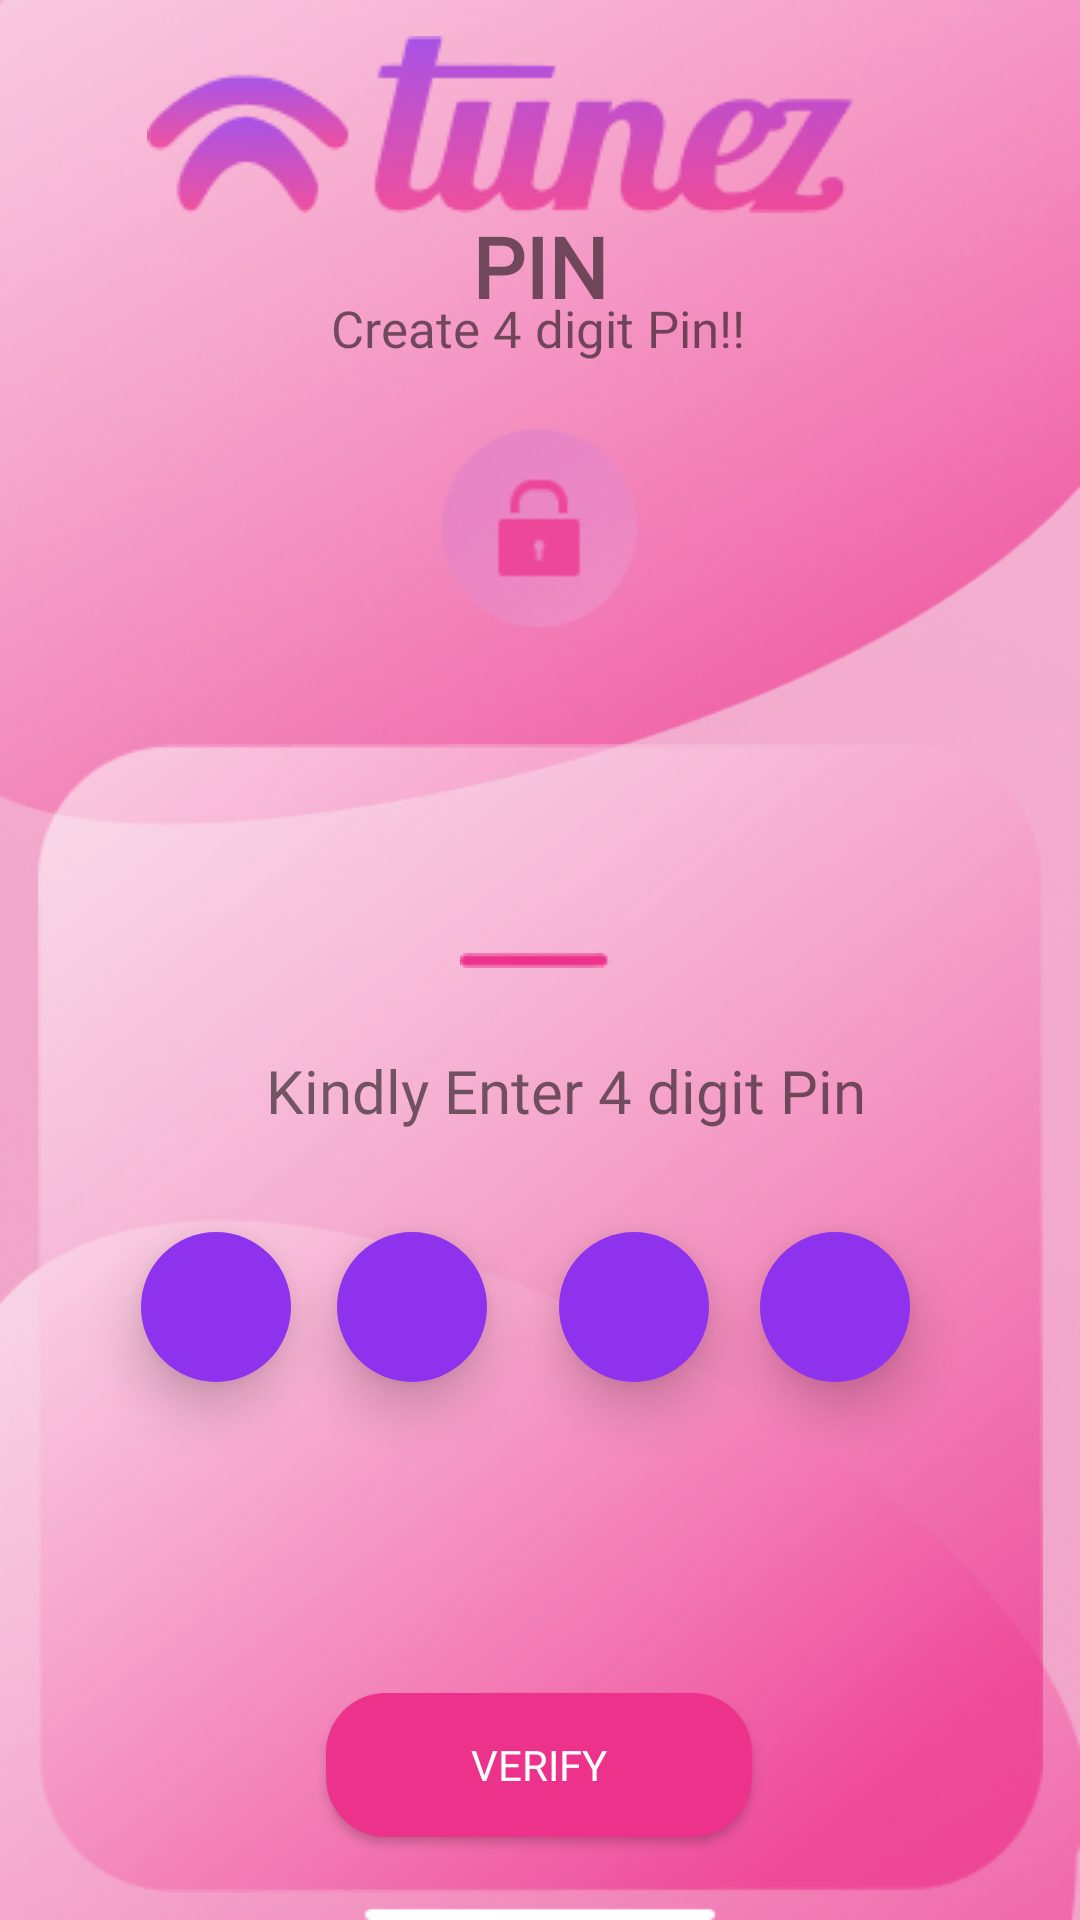

This screen was rendered from an Android layout file. Write that file and the resources it references.
<!-- AndroidManifest.xml: application theme Theme.Tunez -->
<!-- res/layout/activity_pinpage.xml -->
<?xml version="1.0" encoding="utf-8"?>
<androidx.constraintlayout.widget.ConstraintLayout xmlns:android="http://schemas.android.com/apk/res/android"
    xmlns:app="http://schemas.android.com/apk/res-auto"
    xmlns:tools="http://schemas.android.com/tools"
    android:layout_width="match_parent"
    android:layout_height="match_parent"
    android:background="@drawable/bgg"
    tools:context=".otp_page">

    <ImageView
        android:id="@+id/tittleloginpage"
        android:layout_width="wrap_content"
        android:layout_height="wrap_content"
        android:layout_marginBottom="318dp"
        app:layout_constraintBottom_toBottomOf="parent"
        app:layout_constraintEnd_toEndOf="parent"
        app:layout_constraintHorizontal_bias="0.394"
        app:layout_constraintStart_toStartOf="parent"
        app:layout_constraintTop_toTopOf="parent"
        app:layout_constraintVertical_bias="0.045"
        app:srcCompat="@drawable/roup" />

    <TextView
        android:id="@+id/textView6"
        android:layout_width="wrap_content"
        android:layout_height="wrap_content"
        android:fontFamily="@font/amiko"
        android:foregroundGravity="center"
        android:text="PIN"
        android:textSize="28dp"
        android:textStyle="bold"
        app:layout_constraintBottom_toBottomOf="parent"
        app:layout_constraintEnd_toEndOf="parent"
        app:layout_constraintStart_toStartOf="parent"
        app:layout_constraintTop_toTopOf="parent"
        app:layout_constraintVertical_bias="0.116" />

    <TextView
        android:id="@+id/textView4"
        android:layout_width="wrap_content"
        android:layout_height="wrap_content"
        android:fontFamily="@font/amiko"
        android:foregroundGravity="center"
        android:text="Create 4 digit Pin!!"
        android:textSize="17sp"
        app:layout_constraintBottom_toBottomOf="parent"
        app:layout_constraintEnd_toEndOf="parent"
        app:layout_constraintHorizontal_bias="0.497"
        app:layout_constraintStart_toStartOf="parent"
        app:layout_constraintTop_toTopOf="parent"
        app:layout_constraintVertical_bias="0.159" />


    <ImageView
        android:id="@+id/imageView4"
        android:layout_width="200dp"
        android:layout_height="wrap_content"
        android:foregroundGravity="center"
        app:layout_constraintBottom_toBottomOf="parent"

        app:layout_constraintEnd_toEndOf="parent"
        app:layout_constraintHorizontal_bias="0.497"
        app:layout_constraintStart_toStartOf="parent"
        app:layout_constraintTop_toTopOf="parent"
        app:layout_constraintVertical_bias="0.249"
        app:srcCompat="@drawable/lockimage" />

    <ImageView
        android:id="@+id/imageView8"
        android:layout_width="335dp"
        android:layout_height="wrap_content"
        android:layout_marginTop="216dp"
        app:layout_constraintBottom_toBottomOf="parent"
        app:layout_constraintEnd_toEndOf="parent"
        app:layout_constraintStart_toStartOf="parent"
        app:layout_constraintTop_toTopOf="parent"
        app:layout_constraintVertical_bias="1.0"
        app:srcCompat="@drawable/opacitynew" />


    <ImageView
        android:id="@+id/imageView9"
        android:layout_width="wrap_content"
        android:layout_height="wrap_content"
        app:layout_constraintBottom_toBottomOf="parent"
        app:layout_constraintEnd_toEndOf="parent"
        app:layout_constraintHorizontal_bias="0.495"
        app:layout_constraintStart_toStartOf="parent"
        app:layout_constraintTop_toTopOf="parent"
        app:srcCompat="@drawable/line_1" />

    <TextView
        android:id="@+id/textView3"
        android:layout_width="352dp"
        android:layout_height="wrap_content"
        android:fontFamily="@font/amiko"
        android:gravity="center"
        android:text="Kindly Enter 4 digit Pin"
        android:textSize="20dp"
        app:layout_constraintBottom_toBottomOf="@+id/imageView8"
        app:layout_constraintEnd_toEndOf="parent"
        app:layout_constraintHorizontal_bias="0.0"
        app:layout_constraintStart_toStartOf="@+id/imageView8"
        app:layout_constraintTop_toTopOf="parent"
        app:layout_constraintVertical_bias="0.571" />

    <EditText
        android:id="@+id/edit3"
        android:layout_width="50dp"
        android:layout_height="50dp"
        android:background="@drawable/circlebg"
        android:elevation="10dp"
        android:textAlignment="center"
        android:textColor="@color/white"
        android:textColorHint="@color/white"
        app:layout_constraintBottom_toBottomOf="parent"
        app:layout_constraintEnd_toEndOf="parent"
        app:layout_constraintHorizontal_bias="0.152"
        app:layout_constraintStart_toStartOf="parent"
        app:layout_constraintTop_toTopOf="parent"
        app:layout_constraintVertical_bias="0.696"></EditText>

    <EditText
        android:id="@+id/edit4"
        android:layout_width="50dp"
        android:layout_height="50dp"
        android:background="@drawable/circlebg"
        android:elevation="10dp"

        android:textAlignment="center"
        android:textColor="@color/white"
        android:textColorHint="@color/white"
        app:layout_constraintBottom_toBottomOf="parent"
        app:layout_constraintEnd_toEndOf="parent"
        app:layout_constraintHorizontal_bias="0.362"
        app:layout_constraintStart_toStartOf="parent"
        app:layout_constraintTop_toTopOf="parent"
        app:layout_constraintVertical_bias="0.696"></EditText>

    <EditText
        android:id="@+id/edit5"
        android:layout_width="50dp"
        android:layout_height="50dp"
        android:background="@drawable/circlebg"
        android:elevation="10dp"

        android:textAlignment="center"
        android:textColor="@color/white"
        android:textColorHint="@color/white"
        app:layout_constraintBottom_toBottomOf="parent"
        app:layout_constraintEnd_toEndOf="parent"
        app:layout_constraintHorizontal_bias="0.601"
        app:layout_constraintStart_toStartOf="parent"
        app:layout_constraintTop_toTopOf="parent"
        app:layout_constraintVertical_bias="0.696"></EditText>

    <EditText
        android:id="@+id/edit6"
        android:layout_width="50dp"
        android:layout_height="50dp"
        android:background="@drawable/circlebg"
        android:elevation="10dp"

        android:textAlignment="center"
        android:textColor="@color/white"
        android:textColorHint="@color/white"
        app:layout_constraintBottom_toBottomOf="parent"
        app:layout_constraintEnd_toEndOf="parent"
        app:layout_constraintHorizontal_bias="0.817"
        app:layout_constraintStart_toStartOf="parent"
        app:layout_constraintTop_toTopOf="parent"
        app:layout_constraintVertical_bias="0.696"></EditText>



    <TextView
        android:id="@+id/timer"
        android:layout_width="92dp"
        android:layout_height="wrap_content"
        android:layout_centerInParent="true"
        android:gravity="center"
        android:textColor="@color/black"
        android:textSize="24sp"
        android:textStyle="bold"
        app:layout_constraintBottom_toBottomOf="parent"
        app:layout_constraintEnd_toEndOf="parent"
        app:layout_constraintHorizontal_bias="0.793"
        app:layout_constraintStart_toStartOf="parent"
        app:layout_constraintTop_toTopOf="parent"
        app:layout_constraintVertical_bias="0.865"></TextView>

    <Button
        android:id="@+id/b2"
        android:layout_width="142dp"
        android:layout_height="wrap_content"
        android:background="@drawable/buttonbg1"
        android:fontFamily="@font/amiko"
        android:text="Verify"
        android:textColor="#FFFFFF"
        app:layout_constraintBottom_toBottomOf="parent"
        app:layout_constraintEnd_toEndOf="parent"
        app:layout_constraintHorizontal_bias="0.498"
        app:layout_constraintStart_toStartOf="parent"
        app:layout_constraintTop_toTopOf="parent"
        app:layout_constraintVertical_bias="0.953" />


</androidx.constraintlayout.widget.ConstraintLayout>
<!-- resources referenced by this layout -->
<resources>
  <color name="black">#FF000000</color>
  <color name="white">#FFFFFFFF</color>
  <!-- drawable bgg: jpeg bitmap (drawable-v24, 105512 bytes) -->
  <!-- drawable buttonbg1 (drawable) -->
  <?xml version="1.0" encoding="utf-8"?>
  <shape xmlns:android="http://schemas.android.com/apk/res/android">
      <solid android:color="@color/cardview_light_background"></solid>
      <corners android:radius="20dp"></corners>
      <gradient android:startColor="#ED328C"
          android:endColor="#ED328C"
          ></gradient>
  
  
  
  </shape>
  <!-- drawable circlebg (drawable) -->
  <shape android:shape="oval" xmlns:android="http://schemas.android.com/apk/res/android">
      <solid android:color="#8F32ED">
      </solid>
  
  </shape>
  <!-- drawable line_1: png bitmap (drawable, 230 bytes) -->
  <!-- drawable lockimage: png bitmap (drawable, 5563 bytes) -->
  <!-- drawable opacitynew: png bitmap (drawable-v24, 111956 bytes) -->
  <!-- drawable roup: png bitmap (drawable-v24, 11898 bytes) -->
  <style name="Theme.Tunez" parent="Theme.AppCompat.DayNight.DarkActionBar">
          
          <item name="colorPrimary">@color/purple_500</item>
          <item name="colorPrimaryVariant">@color/purple_700</item>
          <item name="colorOnPrimary">@color/white</item>
          
          <item name="colorSecondary">@color/teal_200</item>
          <item name="colorSecondaryVariant">@color/teal_700</item>
          <item name="colorOnSecondary">@color/black</item>
          
          <item name="android:statusBarColor" tools:targetApi="l">?attr/colorPrimaryVariant</item>
          
      </style>
  <color name="purple_500">#FF6200EE</color>
  <color name="purple_700">#FF3700B3</color>
  <color name="teal_200">#FF03DAC5</color>
  <color name="teal_700">#FF018786</color>
</resources>
